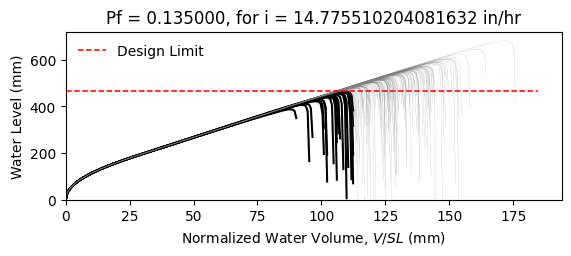

The data file committed next to this chart (first rows):
W14X22, L = 360.0 in, slope = 0.020833333333333332 in/in, dead load = 6.944444444444444e-05 kip/in…
zwlim AISC Appendix 2, zwlim DAMP, zwlim Proposed for ASCE 7, zwlim Neglect Ponding, dhnom Denver, dhnom New York, dhnom New Orleans, dh Denver, dh New York, dh New Orleans, dmax
15.16, 15.45, 13.32, 15.16, 1.145, 1.145, 1.145, 3.991, 3.991, 3.991, 21.94, Safe, 
15.16, 15.45, 13.32, 15.16, 1.145, 1.145, 1.145, 3.991, 3.991, 3.991, 19.14, Safe, 
15.16, 15.45, 13.32, 15.16, 1.145, 1.145, 1.145, 3.991, 3.991, 3.991, 18.4, Safe, 
15.16, 15.45, 13.32, 15.16, 1.145, 1.145, 1.145, 3.991, 3.991, 3.991, 21.65, Safe, 
15.16, 15.45, 13.32, 15.16, 1.145, 1.145, 1.145, 3.991, 3.991, 3.991, 18.15, Fail, 
15.16, 15.45, 13.32, 15.16, 1.145, 1.145, 1.145, 3.991, 3.991, 3.991, 26.83, Safe, 
15.16, 15.45, 13.32, 15.16, 1.145, 1.145, 1.145, 3.991, 3.991, 3.991, 20.23, Safe, 
15.16, 15.45, 13.32, 15.16, 1.145, 1.145, 1.145, 3.991, 3.991, 3.991, 18.33, Safe, 
15.16, 15.45, 13.32, 15.16, 1.145, 1.145, 1.145, 3.991, 3.991, 3.991, 21.16, Safe, 
15.16, 15.45, 13.32, 15.16, 1.145, 1.145, 1.145, 3.991, 3.991, 3.991, 19.87, Safe, 
15.16, 15.45, 13.32, 15.16, 1.145, 1.145, 1.145, 3.991, 3.991, 3.991, 17.49, Fail, 
15.16, 15.45, 13.32, 15.16, 1.145, 1.145, 1.145, 3.991, 3.991, 3.991, 16.88, Fail, 
15.16, 15.45, 13.32, 15.16, 1.145, 1.145, 1.145, 3.991, 3.991, 3.991, 21.35, Safe, 
15.16, 15.45, 13.32, 15.16, 1.145, 1.145, 1.145, 3.991, 3.991, 3.991, 18.74, Safe, 
15.16, 15.45, 13.32, 15.16, 1.145, 1.145, 1.145, 3.991, 3.991, 3.991, 21.75, Safe, 
15.16, 15.45, 13.32, 15.16, 1.145, 1.145, 1.145, 3.991, 3.991, 3.991, 19.74, Safe, 
15.16, 15.45, 13.32, 15.16, 1.145, 1.145, 1.145, 3.991, 3.991, 3.991, 20.41, Safe, 
15.16, 15.45, 13.32, 15.16, 1.145, 1.145, 1.145, 3.991, 3.991, 3.991, 22.35, Safe, 
15.16, 15.45, 13.32, 15.16, 1.145, 1.145, 1.145, 3.991, 3.991, 3.991, 18.25, Fail, 
15.16, 15.45, 13.32, 15.16, 1.145, 1.145, 1.145, 3.991, 3.991, 3.991, 19.2, Safe, 
15.16, 15.45, 13.32, 15.16, 1.145, 1.145, 1.145, 3.991, 3.991, 3.991, 18.17, Fail, 
15.16, 15.45, 13.32, 15.16, 1.145, 1.145, 1.145, 3.991, 3.991, 3.991, 21.58, Safe, 
15.16, 15.45, 13.32, 15.16, 1.145, 1.145, 1.145, 3.991, 3.991, 3.991, 22.47, Safe, 
15.16, 15.45, 13.32, 15.16, 1.145, 1.145, 1.145, 3.991, 3.991, 3.991, 19.97, Safe, 
15.16, 15.45, 13.32, 15.16, 1.145, 1.145, 1.145, 3.991, 3.991, 3.991, 19.09, Safe, 
15.16, 15.45, 13.32, 15.16, 1.145, 1.145, 1.145, 3.991, 3.991, 3.991, 16.81, Fail, 
15.16, 15.45, 13.32, 15.16, 1.145, 1.145, 1.145, 3.991, 3.991, 3.991, 21.06, Safe, 
15.16, 15.45, 13.32, 15.16, 1.145, 1.145, 1.145, 3.991, 3.991, 3.991, 20.75, Safe, 
15.16, 15.45, 13.32, 15.16, 1.145, 1.145, 1.145, 3.991, 3.991, 3.991, 18.35, Safe, 
15.16, 15.45, 13.32, 15.16, 1.145, 1.145, 1.145, 3.991, 3.991, 3.991, 23.2, Safe, 
15.16, 15.45, 13.32, 15.16, 1.145, 1.145, 1.145, 3.991, 3.991, 3.991, 20.35, Safe, 
15.16, 15.45, 13.32, 15.16, 1.145, 1.145, 1.145, 3.991, 3.991, 3.991, 21.09, Safe, 
15.16, 15.45, 13.32, 15.16, 1.145, 1.145, 1.145, 3.991, 3.991, 3.991, 18.91, Safe, 
15.16, 15.45, 13.32, 15.16, 1.145, 1.145, 1.145, 3.991, 3.991, 3.991, 22.51, Safe, 
15.16, 15.45, 13.32, 15.16, 1.145, 1.145, 1.145, 3.991, 3.991, 3.991, 21.4, Safe, 
15.16, 15.45, 13.32, 15.16, 1.145, 1.145, 1.145, 3.991, 3.991, 3.991, 18.28, Fail, 
15.16, 15.45, 13.32, 15.16, 1.145, 1.145, 1.145, 3.991, 3.991, 3.991, 20.71, Safe, 
15.16, 15.45, 13.32, 15.16, 1.145, 1.145, 1.145, 3.991, 3.991, 3.991, 21.06, Safe, 
15.16, 15.45, 13.32, 15.16, 1.145, 1.145, 1.145, 3.991, 3.991, 3.991, 21.95, Safe, 
15.16, 15.45, 13.32, 15.16, 1.145, 1.145, 1.145, 3.991, 3.991, 3.991, 17.69, Fail, 
15.16, 15.45, 13.32, 15.16, 1.145, 1.145, 1.145, 3.991, 3.991, 3.991, 22.42, Safe, 
15.16, 15.45, 13.32, 15.16, 1.145, 1.145, 1.145, 3.991, 3.991, 3.991, 18.93, Safe, 
15.16, 15.45, 13.32, 15.16, 1.145, 1.145, 1.145, 3.991, 3.991, 3.991, 19.88, Safe, 
15.16, 15.45, 13.32, 15.16, 1.145, 1.145, 1.145, 3.991, 3.991, 3.991, 19.39, Safe, 
15.16, 15.45, 13.32, 15.16, 1.145, 1.145, 1.145, 3.991, 3.991, 3.991, 22.16, Safe, 
15.16, 15.45, 13.32, 15.16, 1.145, 1.145, 1.145, 3.991, 3.991, 3.991, 17.28, Fail, 
15.16, 15.45, 13.32, 15.16, 1.145, 1.145, 1.145, 3.991, 3.991, 3.991, 20.22, Safe, 
15.16, 15.45, 13.32, 15.16, 1.145, 1.145, 1.145, 3.991, 3.991, 3.991, 18.9, Safe, 
15.16, 15.45, 13.32, 15.16, 1.145, 1.145, 1.145, 3.991, 3.991, 3.991, 20.27, Safe, 
15.16, 15.45, 13.32, 15.16, 1.145, 1.145, 1.145, 3.991, 3.991, 3.991, 18.46, Safe, 
15.16, 15.45, 13.32, 15.16, 1.145, 1.145, 1.145, 3.991, 3.991, 3.991, 21.62, Safe, 
15.16, 15.45, 13.32, 15.16, 1.145, 1.145, 1.145, 3.991, 3.991, 3.991, 16.19, Fail, 
15.16, 15.45, 13.32, 15.16, 1.145, 1.145, 1.145, 3.991, 3.991, 3.991, 20.33, Safe, 
15.16, 15.45, 13.32, 15.16, 1.145, 1.145, 1.145, 3.991, 3.991, 3.991, 18.89, Safe, 
15.16, 15.45, 13.32, 15.16, 1.145, 1.145, 1.145, 3.991, 3.991, 3.991, 23.07, Safe, 
15.16, 15.45, 13.32, 15.16, 1.145, 1.145, 1.145, 3.991, 3.991, 3.991, 18.79, Safe, 
15.16, 15.45, 13.32, 15.16, 1.145, 1.145, 1.145, 3.991, 3.991, 3.991, 19.88, Safe, 
15.16, 15.45, 13.32, 15.16, 1.145, 1.145, 1.145, 3.991, 3.991, 3.991, 18.74, Safe, 
15.16, 15.45, 13.32, 15.16, 1.145, 1.145, 1.145, 3.991, 3.991, 3.991, 16.96, Fail, 
... 142 more rows
